Run: headless pygame with SDL's dummy video driver; simulated clock (each Clock.tick advances the game by its frame time, no real sleeping); random seed 0; keys injected as events and as key.get_pressed() state; no mouse input.
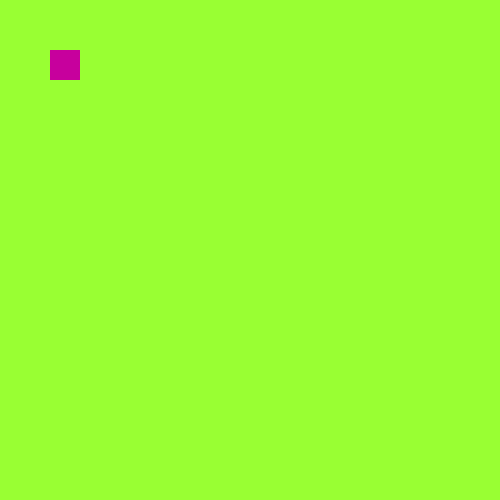
Frame 1 of 4 · flips 1–60 · no input
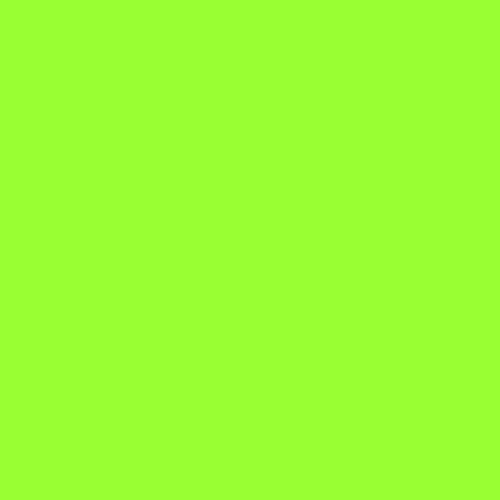
Frame 2 of 4 · flips 61–180 · tapped SPACE, RETURN · held RIGHT (→), D
Frame 3 of 4 · flips 181–300 · held DOWN (↓), S · screen unchanged from frame 2, image omitted
Frame 4 of 4 · flips 301–420 · held LEFT (←), A, UP (↑), W · screen same as frame 1, image omitted

The pygame program that drew these frames:

import pygame

#Tööle rakendamine
pygame.init()

#Akna pinna tegemine
laius = 500
kõrgus = 500

aken = pygame.display.set_mode((laius,kõrgus))

pygame.display.set_caption("Ussimäng")

#Akna värv
aken.fill((153, 255, 51))


#Kasutajale akna näitamine
pygame.display.flip()

x = 50
y = 50
laius = 30
kõrgus = 30
vel = 5

tõeväärtus = True
while tõeväärtus:
    pygame.time.delay(100)
    
    for event in pygame.event.get():
        
        #Kui kasutaja paneb aknast kinni
        if event.type == pygame.QUIT:
            tõeväärtus = False

    keys = pygame.key.get_pressed()
    if keys [pygame.K_LEFT]:
        x -= vel
    if keys [pygame.K_RIGHT]:
        x += vel
    if keys [pygame.K_UP]:
        y -= vel
    if keys [pygame.K_DOWN]:
        y += vel
    

    aken.fill((153, 255, 51))
    #Ristküliku joonistamine

    pygame.draw.rect(aken, (199,0,157), (x, y, laius, kõrgus))
    pygame.display.update()
                     
pygame.quit()
